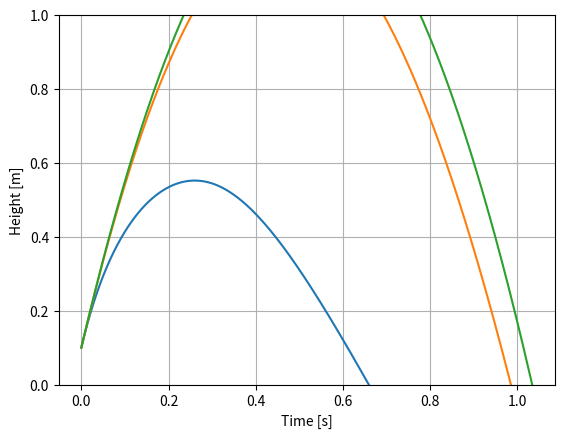

Python code for this plot:
import numpy as np
import matplotlib.pyplot as plt
import matplotlib.animation as animation


dt = 0.05



def simulate(dt,c):
    z = 0.1
    vz = 5.0
    g = 9.81
    t = 0

    m = 1.0

    z_list = []
    t_list = []

    while z > 0:
        z_list.append(z)
        t_list.append(t)

        if vz >= 0:
            az = -g - c/m*np.abs(vz)**2
        elif vz < 0:
            az = -g + c/m*np.abs(vz)**2
        z += vz*dt
        vz += az*dt

        t += dt
    z_list.append(z)
    t_list.append(t)

        
    return t_list,z_list

t1,z1 = simulate(dt=0.001,c=2.0)
t2,z2 = simulate(dt=0.001,c=0.1)
t3,z3 = simulate(dt=0.001,c=0.01)


fig = plt.figure()
ax = fig.add_subplot(111)
ax.plot(t1,z1)
ax.plot(t2,z2)
ax.plot(t3,z3)
ax.set_ylim(0,1)
ax.set_ylabel("Height [m]")
ax.set_xlabel("Time [s]")
ax.grid()
plt.show()


